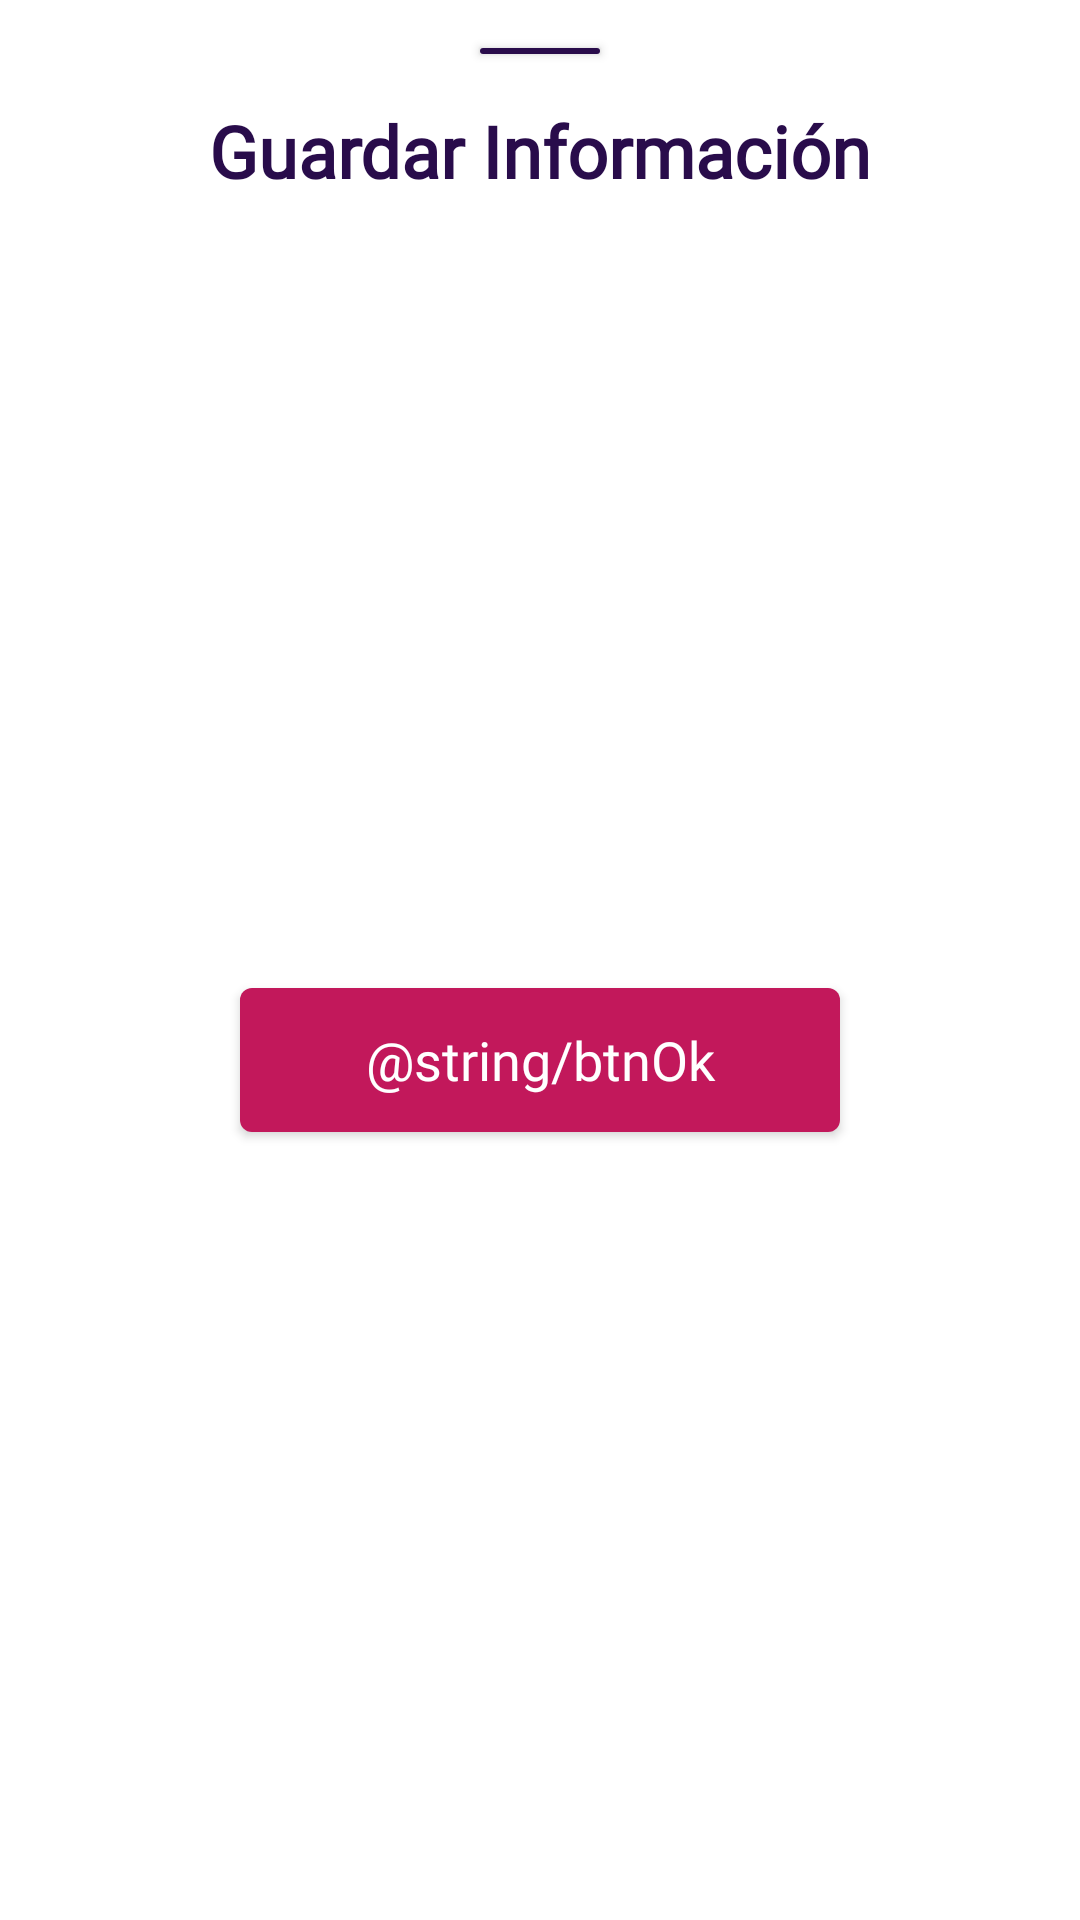

Write the Android layout XML for this screen, with the resource values it uses.
<!-- AndroidManifest.xml: application theme Theme.MemesChilenos -->
<!-- res/layout/fragment_message.xml -->
<?xml version="1.0" encoding="utf-8"?>
<layout xmlns:android="http://schemas.android.com/apk/res/android"
    xmlns:app="http://schemas.android.com/apk/res-auto">

    <data>

        <variable
            name="messageViewModel"
            type="com.jsevilla.memeschilenos.feature.ui.bottomsheet.message.MessageViewModel" />
    </data>

    <androidx.constraintlayout.widget.ConstraintLayout
        android:layout_width="match_parent"
        android:layout_height="wrap_content">

        <androidx.cardview.widget.CardView
            android:id="@+id/cardViewLine"
            android:layout_width="wrap_content"
            android:layout_height="wrap_content"
            android:layout_marginStart="@dimen/dp16"
            android:layout_marginTop="@dimen/dp16"
            android:layout_marginEnd="@dimen/dp16"
            app:layout_constraintEnd_toEndOf="parent"
            app:layout_constraintStart_toStartOf="parent"
            app:layout_constraintTop_toTopOf="parent">

            <LinearLayout
                android:layout_width="wrap_content"
                android:layout_height="wrap_content"
                android:orientation="vertical">

                <View
                    android:id="@+id/view"
                    android:layout_width="@dimen/dp40"
                    android:layout_height="@dimen/dp2"
                    android:background="@color/black" />
            </LinearLayout>
        </androidx.cardview.widget.CardView>

        <androidx.appcompat.widget.AppCompatTextView
            android:id="@+id/txtTitle"
            style="@style/textTitleBold24"
            android:layout_marginStart="@dimen/dp16"
            android:layout_marginTop="@dimen/dp16"
            android:layout_marginEnd="@dimen/dp16"
            android:text="@string/txtSave"
            app:layout_constraintEnd_toEndOf="parent"
            app:layout_constraintStart_toStartOf="parent"
            app:layout_constraintTop_toBottomOf="@id/cardViewLine" />

        <androidx.appcompat.widget.AppCompatButton
            android:id="@+id/btnOk"
            style="@style/buttonPrimary"
            android:layout_marginTop="@dimen/dp24"
            android:layout_marginBottom="@dimen/dp24"
            android:text="@string/btnOk"
            app:layout_constraintBottom_toBottomOf="parent"
            app:layout_constraintEnd_toEndOf="parent"
            app:layout_constraintStart_toStartOf="parent"
            app:layout_constraintTop_toBottomOf="@id/txtTitle" />
    </androidx.constraintlayout.widget.ConstraintLayout>
</layout>
<!-- resources referenced by this layout -->
<resources>
  <color name="black">#FF290C4B</color>
  <dimen name="dp16">16dp</dimen>
  <dimen name="dp2">2dp</dimen>
  <dimen name="dp24">24dp</dimen>
  <dimen name="dp40">40dp</dimen>
  <string name="txtSave">Guardar Información</string>
  <style name="buttonPrimary">
          <item name="android:layout_width">@dimen/dp200</item>
          <item name="android:layout_height">wrap_content</item>
          <item name="android:background">@drawable/rounded_shape</item>
          <item name="android:padding">@dimen/dp8</item>
          <item name="android:textSize">@dimen/sp18</item>
          <item name="android:fontFamily">@font/roboto_regular</item>
          <item name="android:gravity">center</item>
          <item name="android:textColor">@color/white</item>
          <item name="android:textAllCaps">false</item>
      </style>
  <style name="textTitleBold24">
          <item name="android:layout_width">0dp</item>
          <item name="android:layout_height">wrap_content</item>
          <item name="android:fontFamily">@font/roboto_bold</item>
          <item name="android:gravity">center|center_vertical|center_horizontal</item>
          <item name="android:textSize">@dimen/sp24</item>
          <item name="android:textStyle">bold</item>
          <item name="android:textColor">@color/black</item>
      </style>
  <dimen name="dp200">200dp</dimen>
  <!-- drawable rounded_shape (drawable) -->
  <?xml version="1.0" encoding="utf-8"?>
  <shape xmlns:android="http://schemas.android.com/apk/res/android"
      android:shape="rectangle">
      <solid android:color="@color/teal_700" />
      <corners android:radius="@dimen/dp4" />
  </shape>
  <dimen name="dp8">8dp</dimen>
  <dimen name="sp18">18sp</dimen>
  <color name="white">#FFFFFFFF</color>
  <dimen name="sp24">24sp</dimen>
  <color name="purple_500">#FF673AB7</color>
  <color name="purple_700">#FF512DA8</color>
  <color name="teal_200">#FFF48FB1</color>
  <color name="teal_700">#FFC2185B</color>
  <style name="CustomBottomSheetDialog" parent="@style/ThemeOverlay.MaterialComponents.BottomSheetDialog">
          <item name="bottomSheetStyle">@style/CustomBottomSheet</item>
      </style>
  <style name="Widget.App.Switch" parent="Widget.MaterialComponents.CompoundButton.Switch">
          <item name="materialThemeOverlay">@style/ThemeOverlay.App.Switch</item>
      </style>
  <dimen name="dp4">4dp</dimen>
  <style name="CustomBottomSheet" parent="Widget.MaterialComponents.BottomSheet">
          <item name="shapeAppearanceOverlay">@style/CustomShapeAppearanceBottomSheetDialog</item>
      </style>
  <style name="ThemeOverlay.App.Switch" parent="">
          <item name="colorOnSurface">@color/purple_200</item>
          <item name="colorSecondary">@color/purple_700</item>
      </style>
  <style name="CustomShapeAppearanceBottomSheetDialog" parent="">
          <item name="cornerFamily">rounded</item>
          <item name="android:background">@drawable/bg_white_rounded_night</item>
          <item name="cornerSizeTopRight">@dimen/dp24</item>
          <item name="cornerSizeTopLeft">@dimen/dp24</item>
          <item name="cornerSizeBottomRight">@dimen/dp0</item>
          <item name="cornerSizeBottomLeft">@dimen/dp0</item>
      </style>
  <color name="purple_200">#FFB39DDB</color>
  <!-- drawable bg_white_rounded_night (drawable) -->
  <?xml version="1.0" encoding="utf-8"?>
  <shape xmlns:android="http://schemas.android.com/apk/res/android">
      <solid android:color="@android:color/black" />
      <corners
          android:bottomLeftRadius="@dimen/dp0"
          android:bottomRightRadius="@dimen/dp0"
          android:topLeftRadius="@dimen/dp24"
          android:topRightRadius="@dimen/dp24" />
  </shape>
  <dimen name="dp0">0dp</dimen>
</resources>
